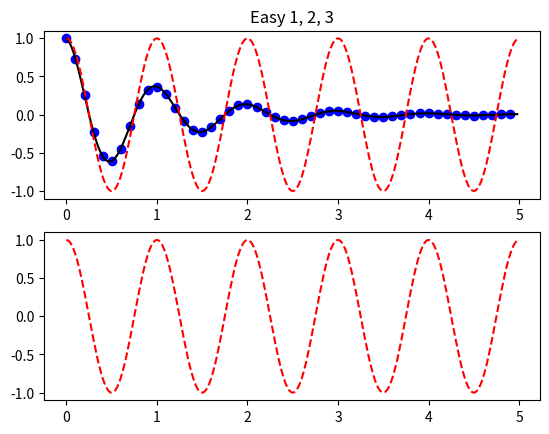
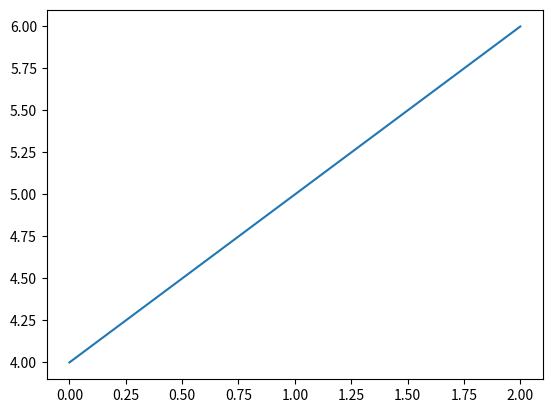
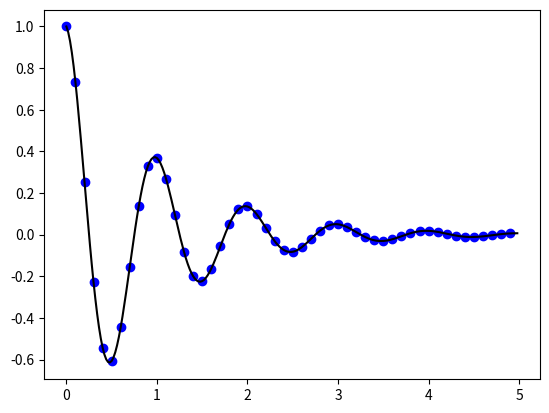

The matplotlib source for these figures, in order:
import matplotlib.pyplot as plt
import numpy as np

# Задание 14. Реализуйте код, приведенный в примерах


def f(t):
    return np.exp(-t)*np.cos(2*np.pi*t)


t1 = np.arange(0.0, 5.0, 0.1)
t2 = np.arange(0.0, 5.0, 0.02)

# Отдельное окно для графиков 1
plt.figure(1)

# График размером:211
plt.subplot(211)
plt.plot(t1, f(t1), 'bo', t2, f(t2), 'k')

# График размером:212
plt.subplot(212)
plt.plot(t2, np.cos(2*np.pi*t2), 'r--')
plt.show()

# Отдельное окно для графиков 2
plt.figure(2)
plt.plot([4, 5, 6])

# Отдельное окно для графиков 2
plt.figure(3)
plt.plot(t1, f(t1), 'bo', t2, f(t2), 'k')

# График размером:212
plt.figure(1)
plt.subplot(211)
plt.title('Easy 1, 2, 3')
plt.plot(t2, np.cos(2*np.pi*t2), 'r--')
plt.show()
